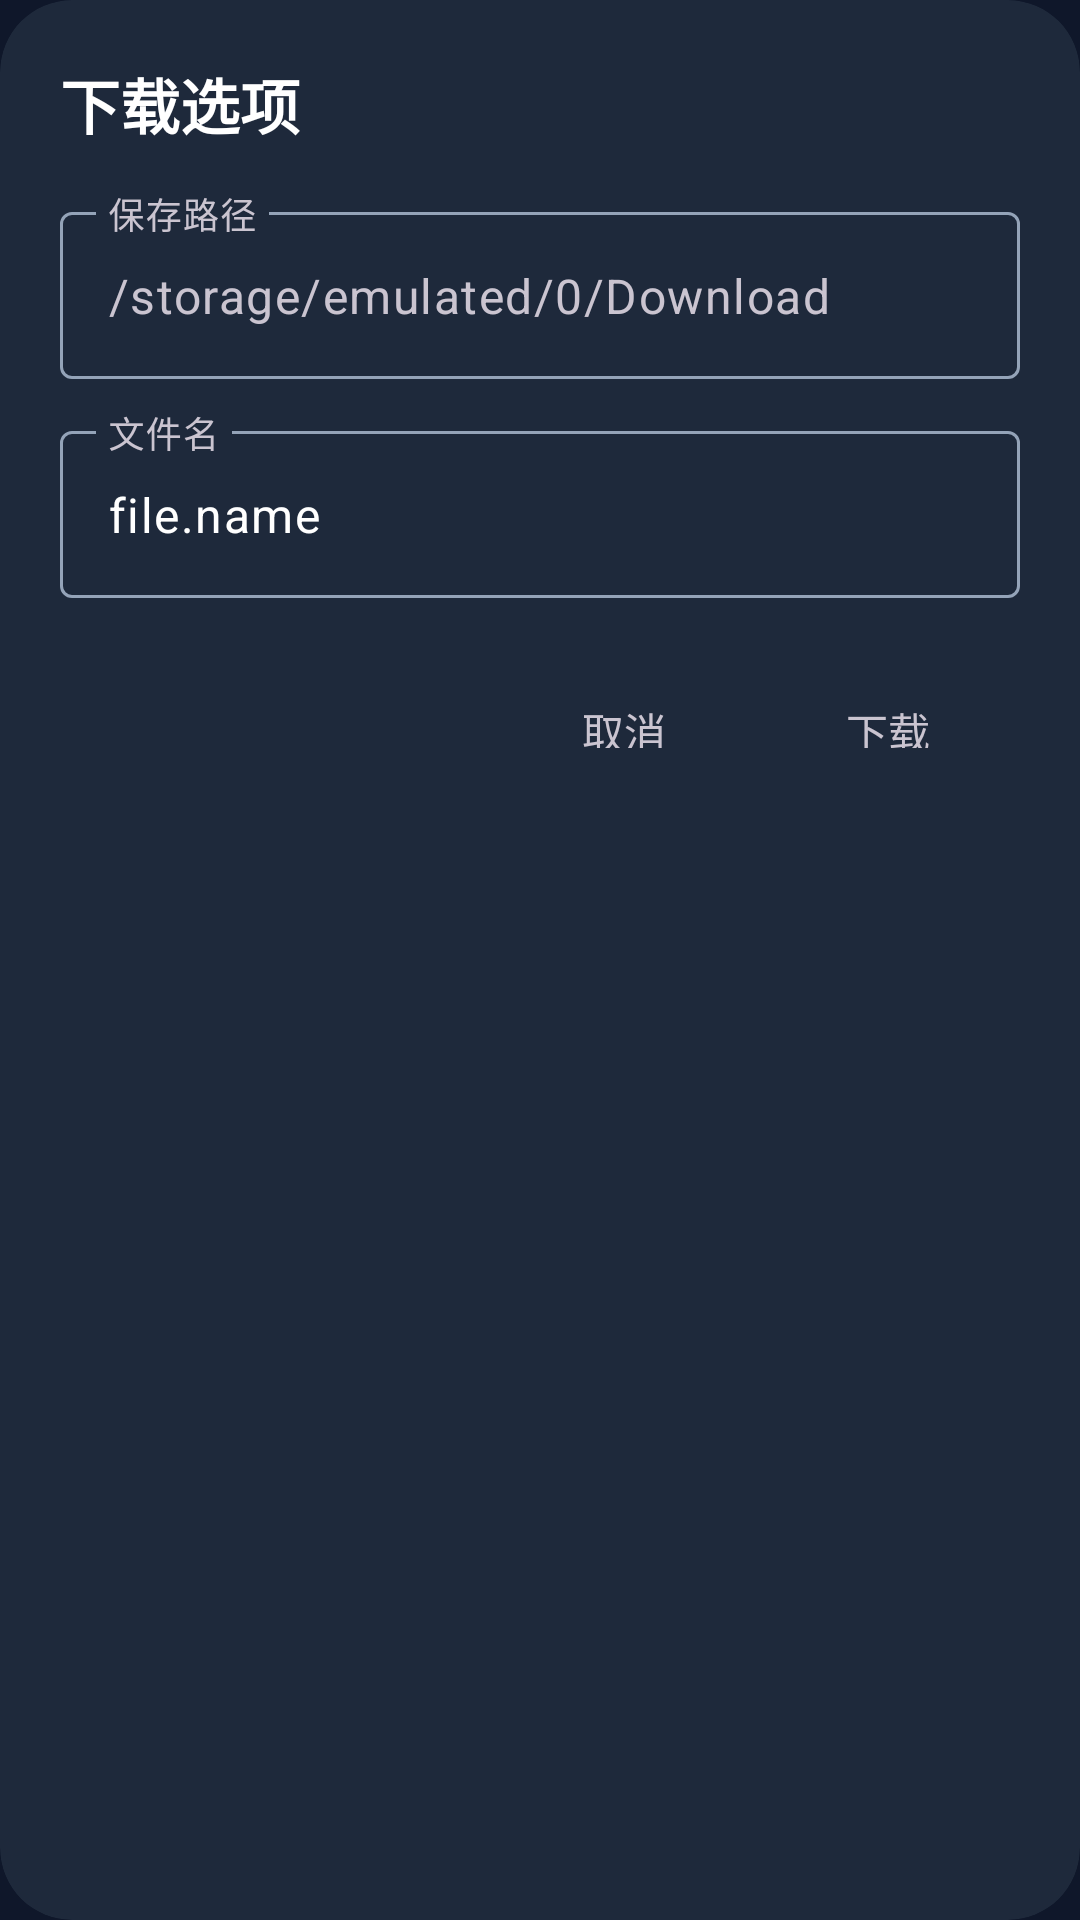

Android layout source for this screen:
<!-- AndroidManifest.xml: application theme Theme.UniHub -->
<!-- res/layout/dialog_download_options.xml -->
<?xml version="1.0" encoding="utf-8"?>
<com.google.android.material.card.MaterialCardView xmlns:android="http://schemas.android.com/apk/res/android"
    xmlns:app="http://schemas.android.com/apk/res-auto"
    android:layout_width="match_parent"
    android:layout_height="wrap_content"
    android:layout_margin="16dp"
    app:cardCornerRadius="24dp"
    app:cardElevation="0dp"
    android:backgroundTint="?attr/colorSurface">

    <LinearLayout
        android:layout_width="match_parent"
        android:layout_height="wrap_content"
        android:orientation="vertical"
        android:padding="20dp">

        <TextView
            android:layout_width="wrap_content"
            android:layout_height="wrap_content"
            android:text="@string/download_options_title"
            android:textSize="20sp"
            android:textStyle="bold"
            android:textColor="?attr/colorOnSurface"
            android:layout_marginBottom="16dp" />

        <com.google.android.material.textfield.TextInputLayout
            android:layout_width="match_parent"
            android:layout_height="wrap_content"
            android:hint="@string/download_save_path_hint"
            style="@style/Widget.Material3.TextInputLayout.OutlinedBox"
            android:layout_marginBottom="12dp">

            <com.google.android.material.textfield.TextInputEditText
                android:id="@+id/et_save_path"
                android:layout_width="match_parent"
                android:layout_height="wrap_content"
                android:text="/storage/emulated/0/Download"
                android:textColor="?attr/colorOnSurfaceVariant" />

        </com.google.android.material.textfield.TextInputLayout>

        <com.google.android.material.textfield.TextInputLayout
            android:layout_width="match_parent"
            android:layout_height="wrap_content"
            android:hint="@string/download_file_name_hint"
            style="@style/Widget.Material3.TextInputLayout.OutlinedBox"
            android:layout_marginBottom="24dp">

            <com.google.android.material.textfield.TextInputEditText
                android:id="@+id/et_file_name"
                android:layout_width="match_parent"
                android:layout_height="wrap_content"
                android:text="file.name"
                android:textColor="?attr/colorOnSurface" />

        </com.google.android.material.textfield.TextInputLayout>

        <LinearLayout
            android:layout_width="match_parent"
            android:layout_height="wrap_content"
            android:orientation="horizontal"
            android:gravity="end">

            <com.google.android.material.button.MaterialButton
                android:id="@+id/btn_cancel"
                android:layout_width="wrap_content"
                android:layout_height="36dp"
                android:text="@string/cancel"
                style="@style/Widget.Material3.Button.TextButton"
                android:textColor="?attr/colorOnSurfaceVariant" />

            <com.google.android.material.button.MaterialButton
                android:id="@+id/btn_confirm"
                android:layout_width="wrap_content"
                android:layout_height="36dp"
                android:text="@string/download"
                style="@style/Widget.Material3.Button.TextButton"
                android:textColor="?attr/colorOnSurfaceVariant" />

        </LinearLayout>

    </LinearLayout>

</com.google.android.material.card.MaterialCardView>
<!-- resources referenced by this layout -->
<resources>
  <string name="cancel">取消</string>
  <string name="download">下载</string>
  <string name="download_file_name_hint">文件名</string>
  <string name="download_options_title">下载选项</string>
  <string name="download_save_path_hint">保存路径</string>
  <style name="Theme.UniHub" parent="Theme.Material3.Dark.NoActionBar">
          <item name="colorPrimary">@color/primary</item>
          <item name="colorOnPrimary">@color/on_primary</item>
          <item name="colorPrimaryContainer">@color/primary_container</item>
          <item name="colorSecondary">@color/secondary</item>
          <item name="colorOnSecondary">@color/on_secondary</item>
          <item name="android:colorBackground">@color/background</item>
          <item name="colorSurface">@color/surface</item>
          <item name="colorOnSurface">@color/on_surface</item>
          <item name="colorError">@color/error</item>
          <item name="colorOutline">@color/outline</item>
  
          <item name="android:statusBarColor">@color/primary</item>
          <item name="android:navigationBarColor">@color/background</item>
  
          
          <item name="materialAlertDialogTheme">@style/AlertDialogTheme</item>
          <item name="alertDialogTheme">@style/AlertDialogTheme</item>
  
          
          <item name="toolbarStyle">@style/ToolbarStyle</item>
          <item name="bottomNavigationStyle">@style/BottomNavStyle</item>
          <item name="materialCardViewStyle">@style/CardStyle</item>
      </style>
  <color name="primary">#0F172A</color>
  <color name="on_primary">#FFFFFF</color>
  <color name="primary_container">#1E293B</color>
  <color name="secondary">#0F172A</color>
  <color name="on_secondary">#0F172A</color>
  <color name="background">#0F172A</color>
  <color name="surface">#1E293B</color>
  <color name="on_surface">#FFFFFF</color>
  <color name="error">#FCA5A5</color>
  <color name="outline">#94A3B8</color>
  <style name="AlertDialogTheme" parent="ThemeOverlay.Material3.MaterialAlertDialog">
          <item name="colorPrimary">@color/primary</item>
          <item name="colorOnPrimary">@color/on_primary</item>
          <item name="android:textColor">@color/on_surface</item>
          <item name="buttonBarPositiveButtonStyle">@style/AlertButtonStyle</item>
          <item name="buttonBarNegativeButtonStyle">@style/AlertButtonStyle</item>
      </style>
  <style name="ToolbarStyle" parent="Widget.Material3.Toolbar">
          <item name="android:background">@color/primary</item>
          <item name="titleTextColor">@color/on_primary</item>
          <item name="android:elevation">0dp</item>
      </style>
  <style name="BottomNavStyle" parent="Widget.Material3.BottomNavigationView">
          <item name="android:background">@color/background</item>
          <item name="itemIconTint">@color/bottom_nav_selector</item>
          <item name="itemTextColor">@color/bottom_nav_selector</item>
          <item name="elevation">0dp</item>
      </style>
  <style name="CardStyle" parent="Widget.Material3.CardView.Elevated">
          <item name="cardBackgroundColor">@color/surface</item>
          <item name="cardCornerRadius">16dp</item>
          <item name="cardElevation">2dp</item>
      </style>
  <style name="AlertButtonStyle" parent="Widget.Material3.Button.TextButton.Dialog">
          <item name="android:textColor">@color/on_surface</item>
          <item name="backgroundTint">@android:color/transparent</item>
          <item name="rippleColor">@color/primary</item>
      </style>
</resources>
